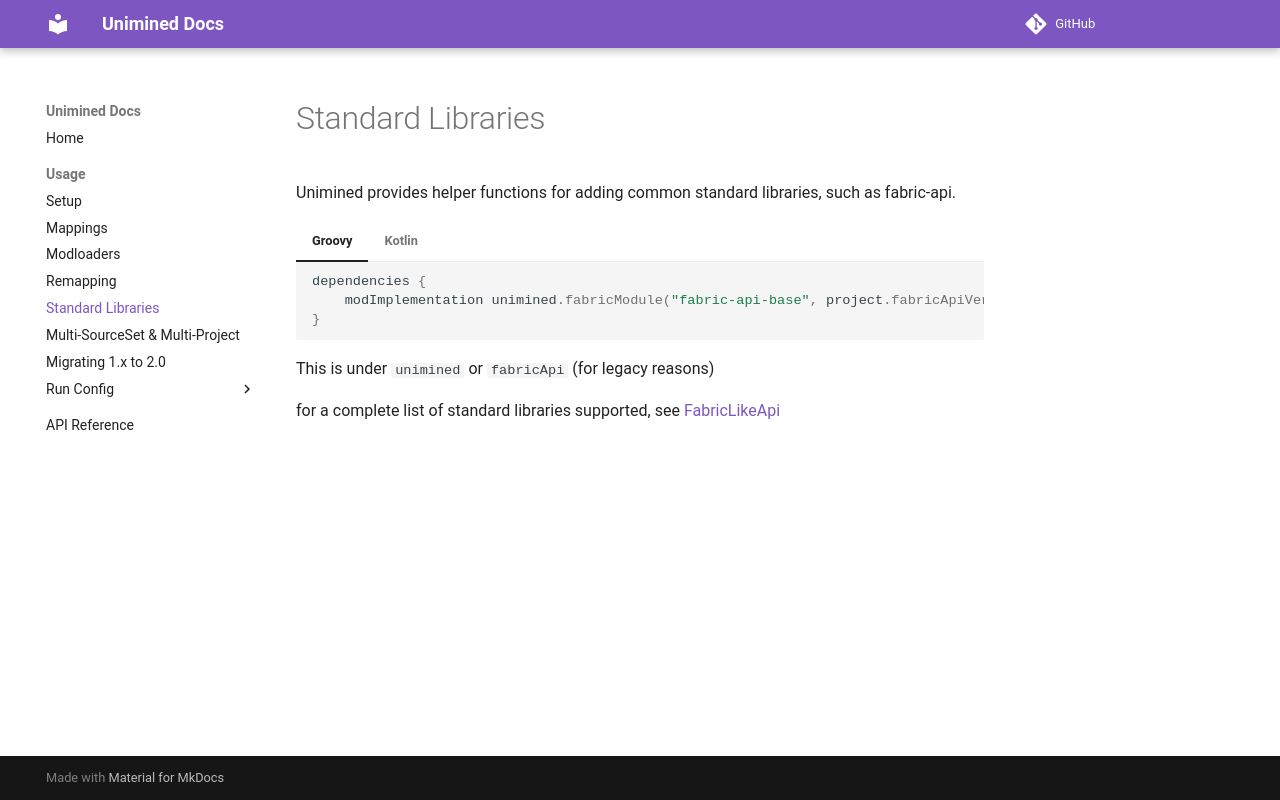

repository: unimined/Unimined · page: docs/1.4.1/standard-libraries/index.html · generator: mkdocs

# Standard Libraries

Loader "api" artifacts resolve through `unimined.loaderApi(...)` —
the 2.0 port of 1.x's `FabricLikeApiExtension` (`unimined.fabricApi`,
`quiltFabric`, `station`, `osl`, …):

```kotlin
dependencies {
    // whole api bundle → dependency coordinates
    modImplementation(unimined.loaderApi("fabric", "0.92.2+1.20.1"))
    // one sub-module
    modImplementation(unimined.loaderApiModule(
        "fabric", "fabric-api-base", "0.92.2+1.20.1"))
}
```

Registered providers: `fabric`, `quilt`, `qsl`, `legacyfabric`,
`stationapi`/`stationapi-snapshots`, `osl` (Ornithe resolves
per-MC-version modules via meta.ornithemc.net). Calling either helper
also records the api's modid into `mod { depends }` automatically.
